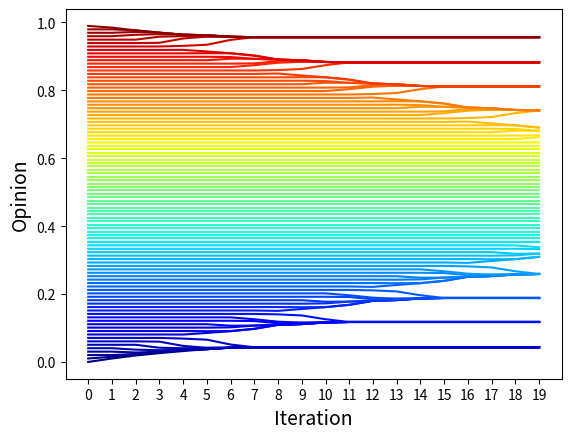

Generate this figure with matplotlib:


import numpy as np
import matplotlib.pyplot as plt
import matplotlib.pylab as pl
import scipy.stats as stats
from scipy.stats import truncnorm


def get_startOpinions(N, dist):
    '''
    
    Returns a list of N random numbers. Potentially include other distributions?
    
    '''
    opinions = []
    
    if dist == "uniform_rand":
        opinions = np.random.rand(N)
    elif dist == "uniform_even":
        opinions = np.linspace(0, 1, N)
    elif dist == "normal_rand":
        opinions = truncnorm(a=0., b=1., scale = 1, loc=0).rvs(size=N)
    #elif dist == "Normal_Even":
        #base = np.linspace(N)
        #opinions = stats.norm.pdf(base, 0.5, 0.5)
    
    
    return list(opinions)

def calc_neighbours(opinions_list, confidence):
    '''
    
    returns a matrix representing neighbours. 1 represents a neighbour (opinion is within confidence distance), 0 represents not a neighbout (too far away).
    
    each row of the matrix represent the neighbours for each "member" in the opinions
    ie row 5 represents the neighbours for the 5th opinion in opinions_list
    
    
    '''
    neighbor_mat = []
    
    for opinion in opinions_list:
        abs_differences = np.absolute(opinions_list - opinion)
        neighbor_mat.append((abs_differences < confidence)*1)
        
    return neighbor_mat
    
def average_surrounding_opinions(opinions, neighbours):
    
    
    '''
    finds the average of the neighbouring opinions 
    '''
    averages = []
    
    for a in neighbours:
        averages.append(np.sum(a*opinions)/sum(a))
        
    return list(averages)



def check_convergence_ongoing(model_t1, model_t2, convergence_val):
    '''
    Checks if there is "change" in the model between model_t1 and model_t2
    '''
    
    if sum([abs(a-b) for a, b in zip(model_t1, model_t2)]) < convergence_val:
        return True
    else:
        return False



def run_model_0(starting_opinions, num_repetitions, confidence, until_convergence = False, convergence_val = 0.0001):
    
    model = [starting_opinions]
    
    for i in range(1, num_repetitions):
        neighbours = calc_neighbours(model[i-1], confidence)
        model.append(average_surrounding_opinions(model[i-1], neighbours))
        if until_convergence == True:
            if check_convergence_ongoing(model[i], model[i-1], convergence_val) == True:
                break
    
    return np.array(model)

def run_model_1(starting_opinions, num_repetitions, confidence, change_rate, until_convergence = False, convergence_val = 0.0001):
    '''
    Adds the fact that as time goes on, the agents lean more towards an opinion of 1 at a steady rate
    '''
    
    model = [starting_opinions]
    
    for i in range(1, num_repetitions):
        neighbours = calc_neighbours(model[i-1], confidence)
        model.append(average_surrounding_opinions(model[i-1], neighbours))
        model[i] = [np.min([x + change_rate, 1]) for x in model[i]]
        if until_convergence == True:
            if check_convergence_ongoing(model[i], model[i-1], convergence_val) == True:
                break
    
    return np.array(model)




def plot_model_Graph_a(model):


    for a in range(1, len(model[:,0])+1):
        
        plt.scatter(model[a-1], [a] * (len(model[a-1])))
        
    plt.ylabel("time steps")
    plt.xlabel("opinion")
 
def plot_model_Graph_b(model, x_label = "Iteration", y_label = "Opinion", axislabelsize = 14, confidence_dist = 0):
    
    num_iterations = len(model[:,0])
    num_agents = len(model[0])
    
    colors = pl.cm.jet(np.linspace(0,1,num_agents))
    
    for a in range(0,num_agents-1):
         plt.plot(range(0, num_iterations), model[:, a], color = colors[a])
         
    plt.xlabel(x_label, fontsize = axislabelsize)
    plt.ylabel(y_label, fontsize = axislabelsize)


    plt.xticks(range(0, num_iterations))
    

    if confidence_dist != 0:
        plt.plot([-0.3, -0.3], [0, confidence_dist], color = "black")




test = get_startOpinions(100, "uniform_even")


model = run_model_0(test, 20, 0.03, until_convergence = True)#, change_rate = 0.01)

plot_model_Graph_b(model)
